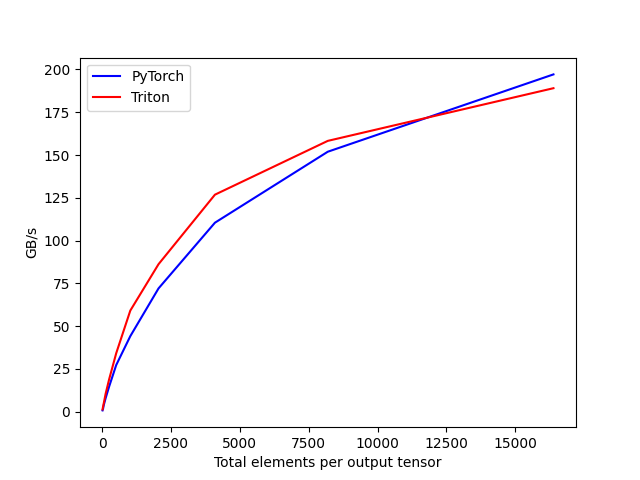

Values plotted in this chart, from the file beside it:
tot_elements, PyTorch, Triton
16, 0.7609, 1.342
32, 1.54, 2.774
64, 4.082, 5.245
128, 7.925, 10.5
256, 14.74, 18.98
512, 27.26, 34.16
1024, 44.15, 59.11
2048, 72.05, 86.2
4096, 110.5, 126.8
8192, 151.9, 158.3
16384, 197.1, 189.1
